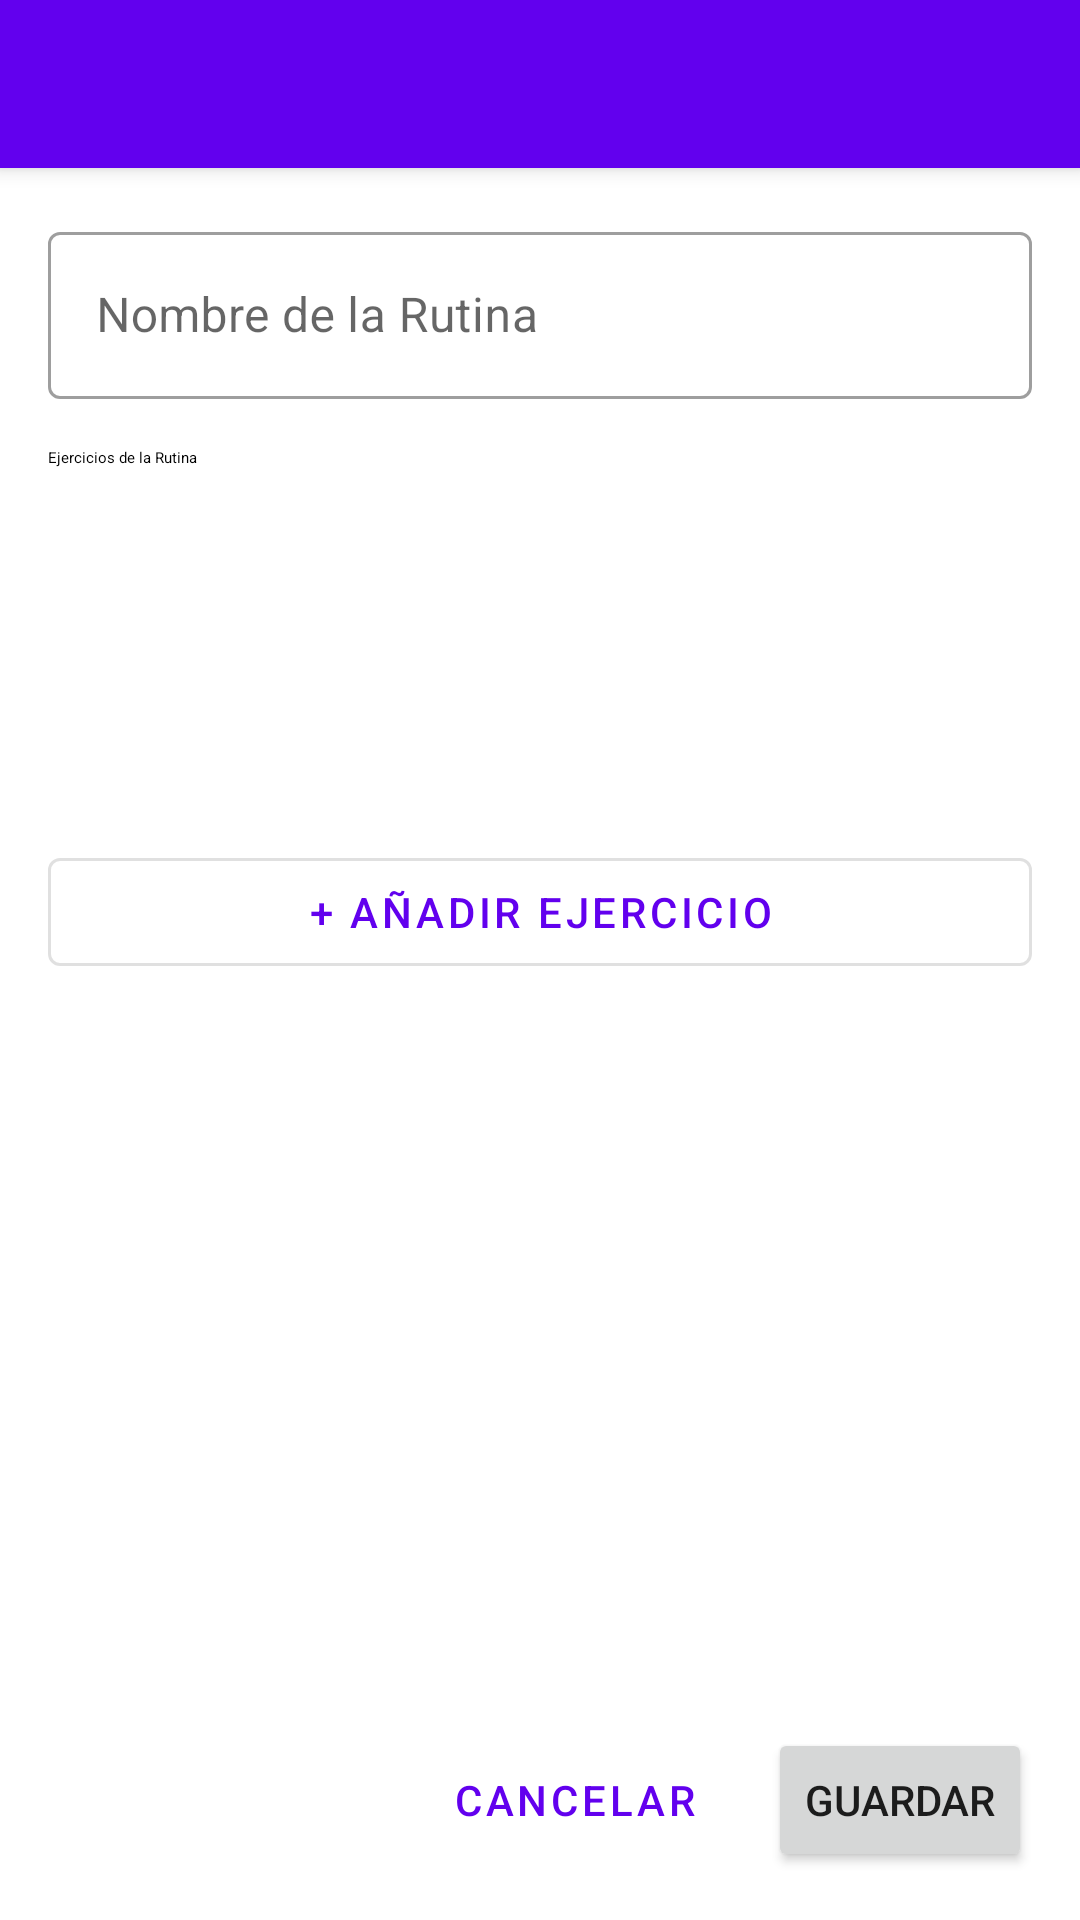

Produce the Android XML layout that renders to this screen, including the resource entries it uses.
<!-- AndroidManifest.xml: application theme Theme.GauchoGymTrackerLite -->
<!-- res/layout/activity_edit_routine.xml -->
<?xml version="1.0" encoding="utf-8"?>
<LinearLayout xmlns:android="http://schemas.android.com/apk/res/android"
    xmlns:app="http://schemas.android.com/apk/res-auto"
    xmlns:tools="http://schemas.android.com/tools"
    android:layout_width="match_parent"
    android:layout_height="match_parent"
    android:orientation="vertical"
    tools:context=".EditRoutineActivity">

    <com.google.android.material.appbar.MaterialToolbar
        android:id="@+id/editRoutineToolbar"
        android:layout_width="match_parent"
        android:layout_height="?attr/actionBarSize"
        android:background="?attr/colorPrimary"
        android:elevation="4dp"
        android:theme="@style/ThemeOverlay.MaterialComponents.Dark.ActionBar"
        app:popupTheme="@style/ThemeOverlay.MaterialComponents.Light" />

    <ScrollView
        android:layout_width="match_parent"
        android:layout_height="0dp"
        android:layout_weight="1"
        android:fillViewport="true">

        <LinearLayout
            android:layout_width="match_parent"
            android:layout_height="wrap_content"
            android:orientation="vertical"
            android:padding="16dp">

            <com.google.android.material.textfield.TextInputLayout
                android:layout_width="match_parent"
                android:layout_height="wrap_content"
                android:layout_marginBottom="16dp"
                style="@style/Widget.MaterialComponents.TextInputLayout.OutlinedBox">

                <com.google.android.material.textfield.TextInputEditText
                    android:id="@+id/routineNameEditText"
                    android:layout_width="match_parent"
                    android:layout_height="wrap_content"
                    android:hint="Nombre de la Rutina"
                    android:inputType="textCapWords" />
            </com.google.android.material.textfield.TextInputLayout>

             <TextView
                 android:layout_width="match_parent"
                 android:layout_height="wrap_content"
                 android:text="Ejercicios de la Rutina"
                 android:textAppearance="?attr/textAppearanceTitleMedium"
                 android:layout_marginBottom="8dp"/>

             <androidx.recyclerview.widget.RecyclerView
                 android:id="@+id/exercisesRecyclerView"
                 android:layout_width="match_parent"
                 android:layout_height="wrap_content"
                 android:layout_marginBottom="8dp"
                 android:minHeight="100dp"
                 android:nestedScrollingEnabled="false"
                 tools:listitem="@layout/item_exercise"
                 tools:itemCount="3"/>

            <com.google.android.material.button.MaterialButton
                android:id="@+id/addExerciseButton"
                style="?attr/materialButtonOutlinedStyle"
                android:layout_width="match_parent"
                android:layout_height="wrap_content"
                android:layout_gravity="center_horizontal"
                android:layout_marginTop="8dp"
                android:text="+ Añadir Ejercicio" />

        </LinearLayout>
    </ScrollView>

    <LinearLayout
        android:layout_width="match_parent"
        android:layout_height="wrap_content"
        android:orientation="horizontal"
        android:padding="16dp"
        android:gravity="end">

        <Button
            android:id="@+id/cancelButton"
            style="?attr/materialButtonOutlinedStyle"
            android:layout_width="wrap_content"
            android:layout_height="wrap_content"
            android:layout_marginEnd="8dp"
            android:text="Cancelar" />

        <Button
            android:id="@+id/saveButton"
            android:layout_width="wrap_content"
            android:layout_height="wrap_content"
            android:text="Guardar" />
    </LinearLayout>

</LinearLayout>
<!-- res/layout/item_exercise.xml (included above) -->
<?xml version="1.0" encoding="utf-8"?>
<LinearLayout xmlns:android="http://schemas.android.com/apk/res/android"
    xmlns:tools="http://schemas.android.com/tools"
    xmlns:app="http://schemas.android.com/apk/res-auto"
    android:layout_width="match_parent"
    android:layout_height="wrap_content"
    android:orientation="horizontal"
    android:paddingStart="8dp"
    android:paddingTop="8dp"
    android:paddingEnd="8dp"
    android:paddingBottom="8dp"
    android:gravity="center_vertical">

    <LinearLayout
        android:layout_width="0dp"
        android:layout_height="wrap_content"
        android:layout_weight="1"
        android:orientation="vertical">

        <TextView
            android:id="@+id/itemExerciseNameTextView"
            android:layout_width="match_parent"
            android:layout_height="wrap_content"
            android:textAppearance="?attr/textAppearanceBodyLarge"
            android:textColor="?attr/colorOnSurface"
            tools:text="Press de Banca" />

        <TextView
            android:id="@+id/itemExerciseDetailsTextView"
            android:layout_width="match_parent"
            android:layout_height="wrap_content"
            android:textAppearance="?attr/textAppearanceBodyMedium"
            android:textColor="?attr/colorOnSurfaceVariant"
            tools:text="3x10 - 80kg" />

    </LinearLayout>

    <ImageButton
        android:id="@+id/deleteExerciseButton"
        android:layout_width="40dp"
        android:layout_height="40dp"
        android:src="@android:drawable/ic_menu_delete"
        android:background="?attr/selectableItemBackgroundBorderless"
        android:contentDescription="Eliminar ejercicio"
        app:tint="?attr/colorError" />

</LinearLayout>
<!-- resources referenced by this layout -->
<resources>
  <style name="Theme.GauchoGymTrackerLite" parent="Base.Theme.GauchoGymTrackerLite" />
  <style name="Base.Theme.GauchoGymTrackerLite" parent="Theme.MaterialComponents.DayNight.NoActionBar">
          
          <item name="colorPrimary">@color/purple_500</item>
          <item name="colorPrimaryVariant">@color/purple_700</item>
          <item name="colorOnPrimary">@color/white</item>
  
          
          <item name="colorSecondary">@color/teal_200</item>
          <item name="colorSecondaryVariant">@color/teal_700</item>
          <item name="colorOnSecondary">@color/black</item>
  
          
          <item name="android:colorBackground">@color/white</item> 
          <item name="colorSurface">@color/white</item>
          <item name="colorOnBackground">@color/black</item>
          <item name="colorOnSurface">@color/black</item>
          
          <item name="colorOnSurfaceVariant">#49454F</item> 
  
          
           <item name="colorSurfaceContainerLowest">@color/white</item>
           <item name="colorSurfaceContainerLow">#F7F2FA</item>
           <item name="colorSurfaceContainer">#F3EDF7</item>
           <item name="colorSurfaceContainerHigh">#ECE6F0</item>
           <item name="colorSurfaceContainerHighest">#E6E0E9</item>
  
  
      </style>
  <color name="purple_500">#6200EE</color>
  <color name="purple_700">#3700B3</color>
  <color name="white">#FFFFFFFF</color>
  <color name="teal_200">#03DAC5</color>
  <color name="teal_700">#018786</color>
  <color name="black">#FF000000</color>
</resources>
